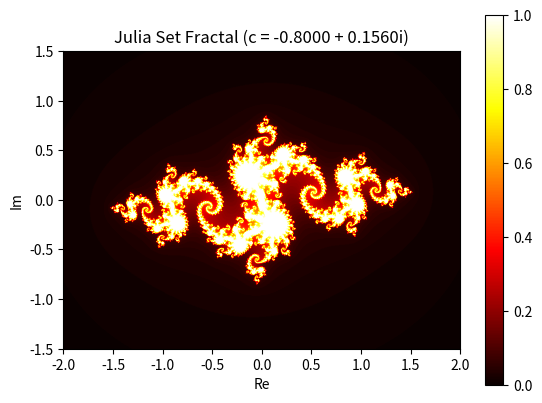

The matplotlib source for this figure:
import numpy as np
import matplotlib.pyplot as plt

def julia_set(width, height, x_min, x_max, y_min, y_max, max_iter, c):
    x, y = np.linspace(x_min, x_max, width), np.linspace(y_min, y_max, height)
    x, y = np.meshgrid(x, y)
    z = x + y * 1j
    fractal = np.zeros_like(z, dtype=np.float32)

    for i in range(max_iter):
        z = z ** 2 + c
        mask = np.abs(z) < 4.0  # Check if the magnitude is less than 4 (bounded)
        fractal += mask.astype(np.float32)

    fractal /= max_iter
    return fractal

# Set the initial parameters for the fractal generation
width, height = 800, 600
x_min, x_max = -2.0, 2.0
y_min, y_max = -1.5, 1.5
max_iter = 100
c = complex(-0.8, 0.156)

# Generate the initial Julia set fractal
fractal = julia_set(width, height, x_min, x_max, y_min, y_max, max_iter, c)

# Create the initial plot
plt.imshow(fractal, cmap='hot', extent=(x_min, x_max, y_min, y_max))
plt.colorbar()
plt.title('Julia Set Fractal (c = {:.4f} + {:.4f}i)'.format(c.real, c.imag))
plt.xlabel('Re')
plt.ylabel('Im')
plt.show()
